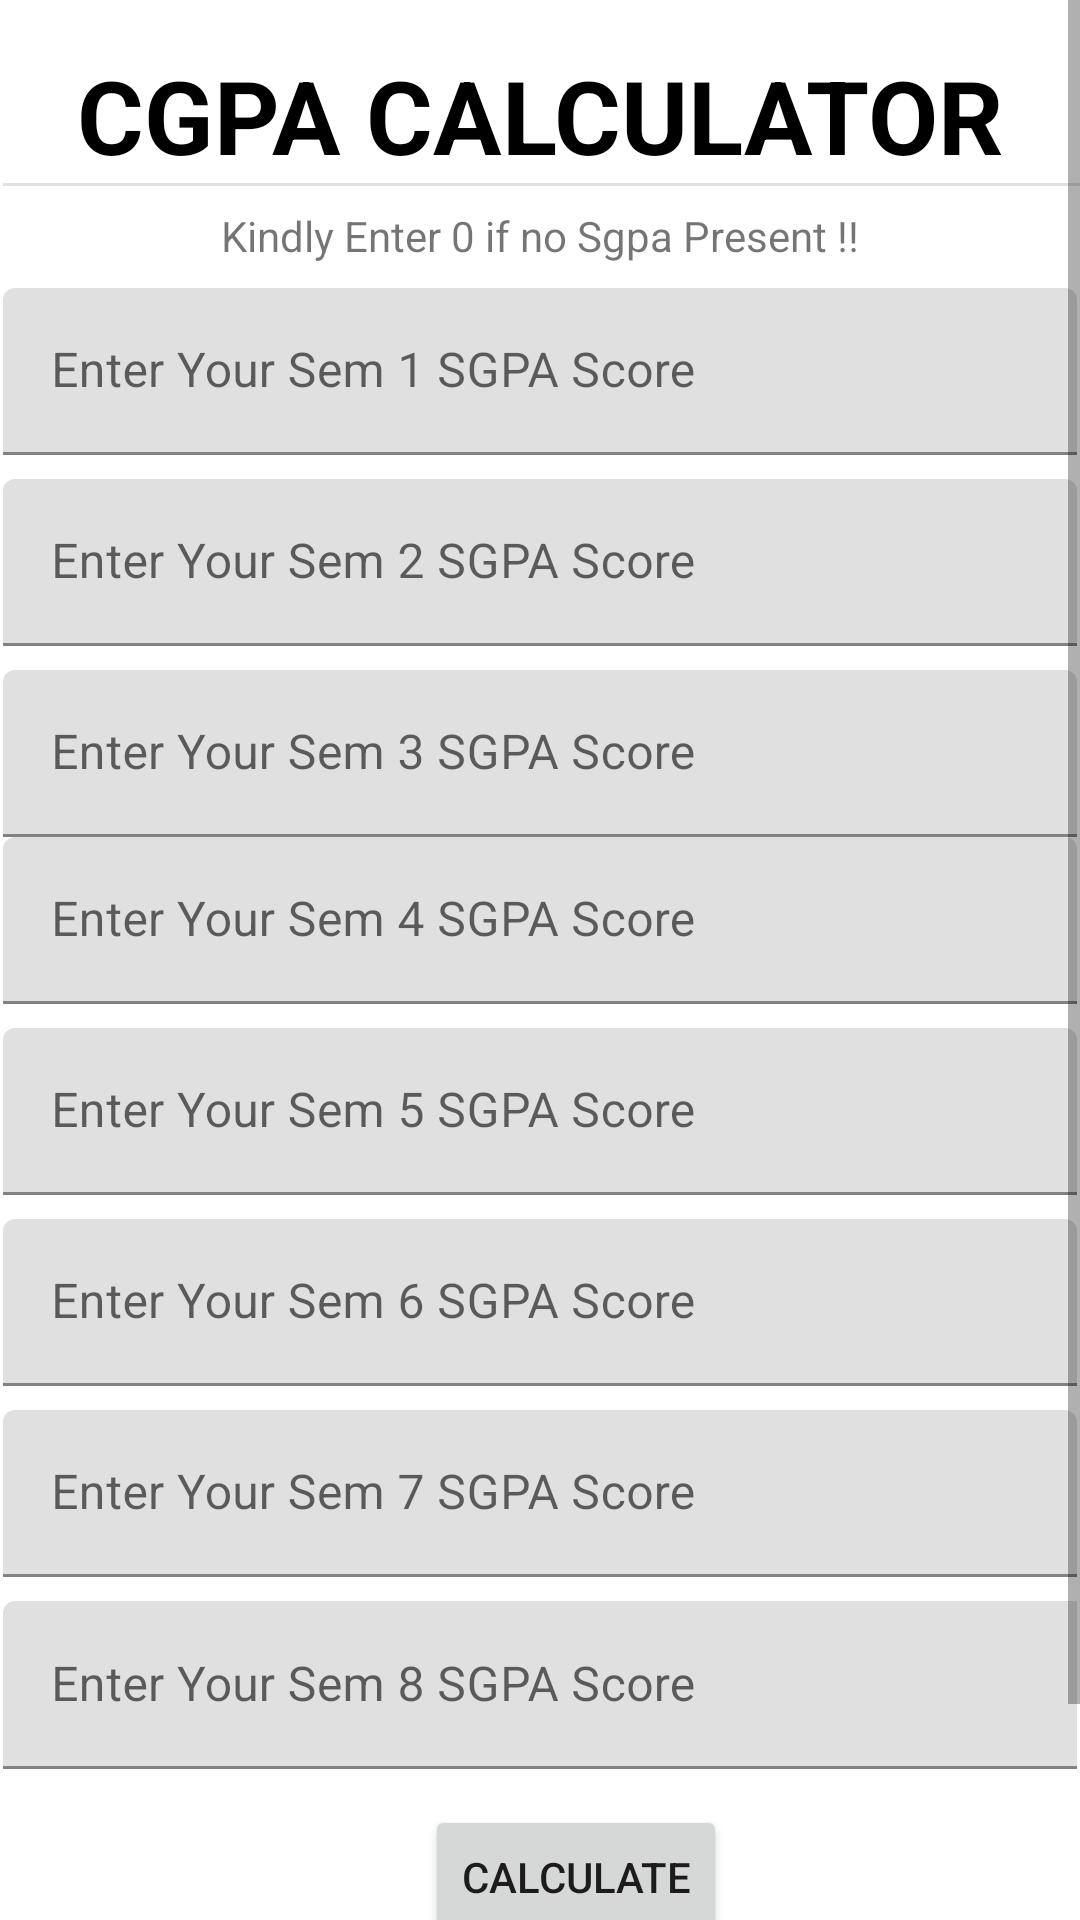

This screen was rendered from an Android layout file. Write that file and the resources it references.
<!-- AndroidManifest.xml: application theme Theme.SgpaCalculator -->
<!-- res/layout/activity_cgpa.xml -->
<?xml version="1.0" encoding="utf-8"?>

<ScrollView xmlns:android="http://schemas.android.com/apk/res/android"
    xmlns:tools="http://schemas.android.com/tools"
    android:layout_width="match_parent"
    android:layout_height="match_parent">
<androidx.constraintlayout.widget.ConstraintLayout xmlns:android="http://schemas.android.com/apk/res/android"
    xmlns:app="http://schemas.android.com/apk/res-auto"
    xmlns:tools="http://schemas.android.com/tools"
    android:layout_width="match_parent"
    android:layout_height="match_parent"
    android:background="#FFFFFF"
    android:scrollbarAlwaysDrawHorizontalTrack="true"
    android:scrollbarAlwaysDrawVerticalTrack="true"
    android:scrollbarStyle="insideInset"
    tools:context=".CgpaActivity">

    <TextView
        android:id="@+id/textView3"
        android:layout_width="wrap_content"
        android:layout_height="wrap_content"
        android:text="CGPA CALCULATOR"
        android:textAppearance="@style/TextAppearance.AppCompat.Display1"
        android:textColor="@color/black"
        android:textStyle="bold"
        app:layout_constraintBottom_toBottomOf="parent"
        app:layout_constraintEnd_toEndOf="parent"
        app:layout_constraintStart_toStartOf="parent"
        app:layout_constraintTop_toTopOf="parent"
        app:layout_constraintVertical_bias="0.023" />

    <View
        android:id="@+id/divider2"
        android:layout_width="wrap_content"
        android:layout_height="wrap_content"
        android:layout_marginStart="1dp"
        android:layout_marginLeft="1dp"
        android:layout_marginEnd="1dp"
        android:layout_marginRight="1dp"
        android:background="?android:attr/listDivider"
        android:fadeScrollbars="false"
        android:visibility="visible"
        app:layout_constraintEnd_toEndOf="parent"
        app:layout_constraintHorizontal_bias="0.0"
        app:layout_constraintStart_toStartOf="parent"
        app:layout_constraintTop_toBottomOf="@+id/textView3" />

    <com.google.android.material.textfield.TextInputLayout
        android:id="@+id/sem1sgpalyt"
        android:layout_width="match_parent"
        android:layout_height="wrap_content"
        android:layout_marginStart="1dp"
        android:layout_marginLeft="1dp"
        android:layout_marginTop="8dp"
        android:layout_marginEnd="1dp"
        android:layout_marginRight="1dp"
        app:layout_constraintEnd_toEndOf="parent"
        app:layout_constraintStart_toStartOf="parent"
        app:layout_constraintTop_toBottomOf="@+id/textView8">

        <com.google.android.material.textfield.TextInputEditText
            android:id="@+id/sem1sgpa"
            android:layout_width="match_parent"
            android:layout_height="match_parent"
            android:hint="Enter Your Sem 1 SGPA Score" />
    </com.google.android.material.textfield.TextInputLayout>

    <com.google.android.material.textfield.TextInputLayout
        android:id="@+id/sem2sgpalyt"
        android:layout_width="0dp"
        android:layout_height="wrap_content"
        android:layout_marginStart="1dp"
        android:layout_marginLeft="1dp"
        android:layout_marginTop="8dp"
        android:layout_marginEnd="1dp"
        android:layout_marginRight="1dp"
        app:layout_constraintEnd_toEndOf="parent"
        app:layout_constraintStart_toStartOf="parent"
        app:layout_constraintTop_toBottomOf="@+id/sem1sgpalyt">

        <com.google.android.material.textfield.TextInputEditText
            android:id="@+id/sem2sgpa"
            android:layout_width="match_parent"
            android:layout_height="wrap_content"
            android:hint="Enter Your Sem 2 SGPA Score" />
    </com.google.android.material.textfield.TextInputLayout>

    <com.google.android.material.textfield.TextInputLayout
        android:id="@+id/sem3sgpalyt"
        android:layout_width="0dp"
        android:layout_height="wrap_content"
        android:layout_marginStart="1dp"
        android:layout_marginLeft="1dp"
        android:layout_marginTop="8dp"
        android:layout_marginEnd="1dp"
        android:layout_marginRight="1dp"
        android:hint="Enter Your Sem 3 SGPA Score"
        app:layout_constraintEnd_toEndOf="parent"
        app:layout_constraintStart_toStartOf="parent"
        app:layout_constraintTop_toBottomOf="@+id/sem2sgpalyt">

        <com.google.android.material.textfield.TextInputEditText
            android:id="@+id/sem3sgpa"
            android:layout_width="match_parent"
            android:layout_height="wrap_content" />
    </com.google.android.material.textfield.TextInputLayout>

    <com.google.android.material.textfield.TextInputLayout
        android:id="@+id/sem4sgpalyt"
        android:layout_width="0dp"
        android:layout_height="wrap_content"
        android:layout_marginStart="1dp"
        android:layout_marginLeft="1dp"
        android:layout_marginEnd="1dp"
        android:layout_marginRight="1dp"
        app:layout_constraintEnd_toEndOf="parent"
        app:layout_constraintStart_toStartOf="parent"
        app:layout_constraintTop_toBottomOf="@+id/sem3sgpalyt">

        <com.google.android.material.textfield.TextInputEditText
            android:id="@+id/sem4sgpa"
            android:layout_width="match_parent"
            android:layout_height="wrap_content"
            android:hint="Enter Your Sem 4 SGPA Score" />
    </com.google.android.material.textfield.TextInputLayout>

    <com.google.android.material.textfield.TextInputLayout
        android:id="@+id/sem5sgpalyt"
        android:layout_width="0dp"
        android:layout_height="wrap_content"
        android:layout_marginStart="1dp"
        android:layout_marginLeft="1dp"
        android:layout_marginTop="8dp"
        android:layout_marginEnd="1dp"
        android:layout_marginRight="1dp"
        app:layout_constraintEnd_toEndOf="parent"
        app:layout_constraintStart_toStartOf="parent"
        app:layout_constraintTop_toBottomOf="@+id/sem4sgpalyt">

        <com.google.android.material.textfield.TextInputEditText
            android:id="@+id/sem5sgpa"
            android:layout_width="match_parent"
            android:layout_height="wrap_content"
            android:hint="Enter Your Sem 5 SGPA Score" />
    </com.google.android.material.textfield.TextInputLayout>

    <com.google.android.material.textfield.TextInputLayout
        android:id="@+id/sem6sgpalyt"
        android:layout_width="0dp"
        android:layout_height="wrap_content"
        android:layout_marginStart="1dp"
        android:layout_marginLeft="1dp"
        android:layout_marginTop="8dp"
        android:layout_marginEnd="1dp"
        android:layout_marginRight="1dp"
        app:layout_constraintEnd_toEndOf="parent"
        app:layout_constraintStart_toStartOf="parent"
        app:layout_constraintTop_toBottomOf="@+id/sem5sgpalyt">

        <com.google.android.material.textfield.TextInputEditText
            android:id="@+id/sem6sgpa"
            android:layout_width="match_parent"
            android:layout_height="wrap_content"
            android:hint="Enter Your Sem 6 SGPA Score" />
    </com.google.android.material.textfield.TextInputLayout>

    <com.google.android.material.textfield.TextInputLayout
        android:id="@+id/sem7sgpalyt"
        android:layout_width="0dp"
        android:layout_height="wrap_content"
        android:layout_marginStart="1dp"
        android:layout_marginLeft="1dp"
        android:layout_marginTop="8dp"
        android:layout_marginEnd="1dp"
        android:layout_marginRight="1dp"
        app:layout_constraintEnd_toEndOf="parent"
        app:layout_constraintStart_toStartOf="parent"
        app:layout_constraintTop_toBottomOf="@+id/sem6sgpalyt">

        <com.google.android.material.textfield.TextInputEditText
            android:id="@+id/sem7sgpa"
            android:layout_width="match_parent"
            android:layout_height="wrap_content"
            android:hint="Enter Your Sem 7 SGPA Score" />
    </com.google.android.material.textfield.TextInputLayout>

    <com.google.android.material.textfield.TextInputLayout
        android:id="@+id/sem8sgpalyt"
        android:layout_width="0dp"
        android:layout_height="wrap_content"
        android:layout_marginStart="1dp"
        android:layout_marginLeft="1dp"
        android:layout_marginTop="8dp"
        android:layout_marginEnd="1dp"
        android:layout_marginRight="1dp"
        app:layout_constraintEnd_toEndOf="parent"
        app:layout_constraintStart_toStartOf="parent"
        app:layout_constraintTop_toBottomOf="@+id/sem7sgpalyt">

        <com.google.android.material.textfield.TextInputEditText
            android:id="@+id/cpll"
            android:layout_width="409dp"
            android:layout_height="56dp"
            android:hint="Enter Your Sem 8 SGPA Score" />
    </com.google.android.material.textfield.TextInputLayout>

    <EditText
        android:id="@+id/sgparescse3"
        android:layout_width="wrap_content"
        android:layout_height="wrap_content"
        android:layout_marginStart="32dp"
        android:layout_marginLeft="32dp"
        android:layout_marginTop="8dp"
        android:layout_marginEnd="7dp"
        android:layout_marginRight="7dp"
        android:layout_marginBottom="18dp"
        android:ems="10"
        android:inputType="numberDecimal"
        app:layout_constraintBottom_toBottomOf="parent"
        app:layout_constraintEnd_toEndOf="parent"
        app:layout_constraintHorizontal_bias="0.52"
        app:layout_constraintStart_toStartOf="parent"
        app:layout_constraintTop_toBottomOf="@+id/calculate" />

    <TextView
        android:id="@+id/textView4"
        android:layout_width="wrap_content"
        android:layout_height="wrap_content"
        android:layout_marginStart="8dp"
        android:layout_marginLeft="8dp"
        android:layout_marginTop="8dp"
        android:layout_marginEnd="8dp"
        android:layout_marginRight="8dp"
        android:layout_marginBottom="31dp"
        android:fontFamily="sans-serif-black"
        android:text="CGPA :"
        android:textSize="24sp"
        app:layout_constraintBottom_toBottomOf="parent"
        app:layout_constraintEnd_toStartOf="@+id/sgparescse3"
        app:layout_constraintHorizontal_bias="0.6"
        app:layout_constraintStart_toStartOf="parent"
        app:layout_constraintTop_toBottomOf="@+id/calculate" />

    <Button
        android:id="@+id/calculate"
        android:layout_width="wrap_content"
        android:layout_height="wrap_content"
        android:layout_marginStart="148dp"
        android:layout_marginLeft="148dp"
        android:layout_marginTop="12dp"
        android:layout_marginEnd="169dp"
        android:layout_marginRight="169dp"
        android:text="Calculate"
        app:layout_constraintEnd_toEndOf="parent"
        app:layout_constraintHorizontal_bias="0.111"
        app:layout_constraintStart_toStartOf="parent"
        app:layout_constraintTop_toBottomOf="@+id/sem8sgpalyt" />

    <TextView
        android:id="@+id/textView8"
        android:layout_width="wrap_content"
        android:layout_height="wrap_content"
        android:layout_marginStart="32dp"
        android:layout_marginLeft="32dp"
        android:layout_marginTop="8dp"
        android:layout_marginEnd="32dp"
        android:layout_marginRight="32dp"
        android:background="@color/white"
        android:text="Kindly Enter 0 if no Sgpa Present !!"
        app:layout_constraintEnd_toEndOf="parent"
        app:layout_constraintStart_toStartOf="parent"
        app:layout_constraintTop_toBottomOf="@+id/textView3" />


</androidx.constraintlayout.widget.ConstraintLayout></ScrollView>
<!-- resources referenced by this layout -->
<resources>
  <style name="Theme.SgpaCalculator" parent="Theme.MaterialComponents.DayNight.DarkActionBar">
          
          <item name="colorPrimary">@color/purple_500</item>
          <item name="colorPrimaryVariant">@color/purple_700</item>
          <item name="colorOnPrimary">@color/white</item>
          
          <item name="colorSecondary">@color/teal_200</item>
          <item name="colorSecondaryVariant">@color/teal_700</item>
          <item name="colorOnSecondary">@color/black</item>
          
          <item name="android:statusBarColor" tools:targetApi="l">?attr/colorPrimaryVariant</item>
          
      </style>
  <!-- not gathered from this repository: default colours our renderer supplied (Android Studio template values) -->
  <color name="purple_500">#FF6200EE</color>
  <color name="purple_700">#FF3700B3</color>
  <color name="teal_200">#FF03DAC5</color>
  <color name="teal_700">#FF018786</color>
  <color name="black">#FF000000</color>
  <color name="white">#FFFFFFFF</color>
</resources>
